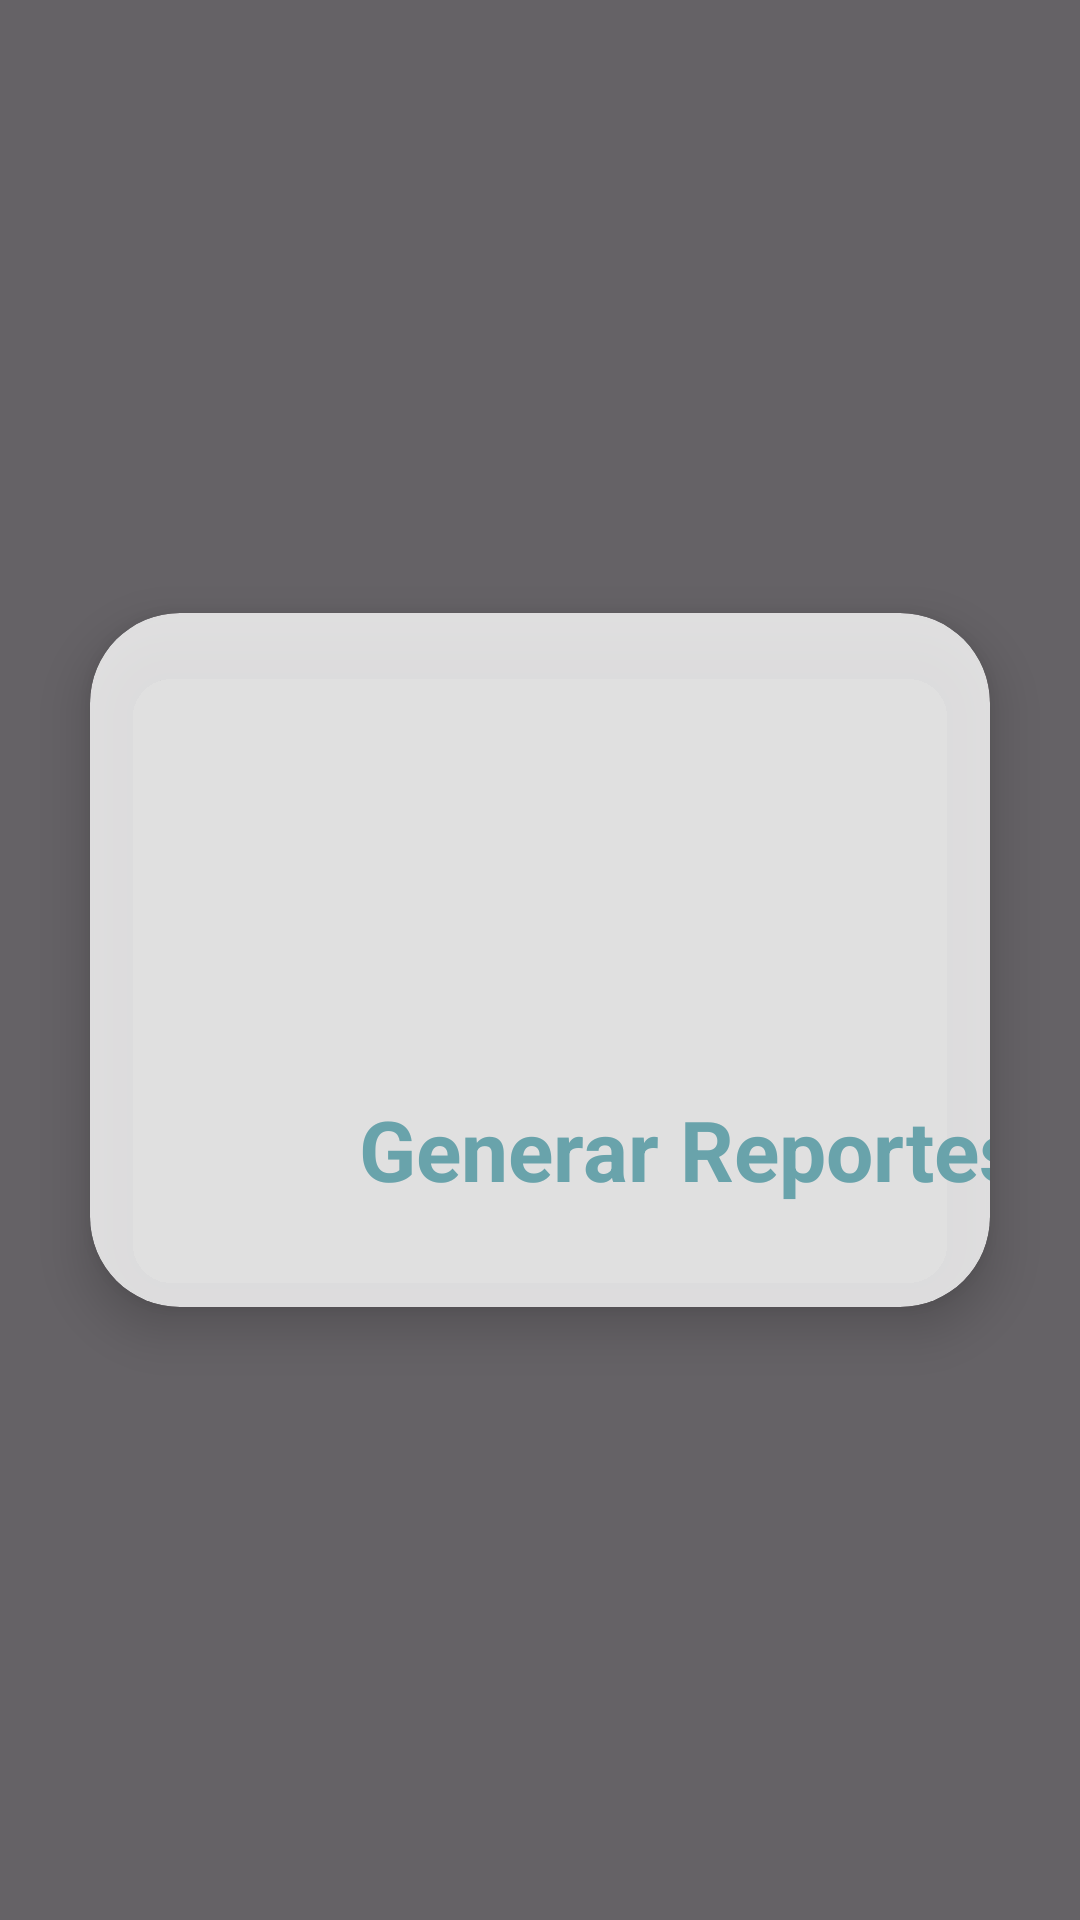

The Android layout XML behind this screen, and the referenced resources:
<!-- AndroidManifest.xml: application theme Theme.NewUserInterface -->
<!-- res/layout/activity_reporte.xml -->
<?xml version="1.0" encoding="utf-8"?>
<FrameLayout
    xmlns:android="http://schemas.android.com/apk/res/android"
    xmlns:tools="http://schemas.android.com/tools"
    xmlns:app="http://schemas.android.com/apk/res-auto"
    android:layout_width="match_parent"
    android:layout_height="match_parent"
    tools:context=".FormActivity">

    
    <ImageView
        android:layout_width="match_parent"
        android:layout_height="match_parent"
        android:scaleType="centerCrop"
        android:src="@drawable/parqueadero1" />

    
    <View
        android:layout_width="match_parent"
        android:layout_height="match_parent"
        android:background="#99000000" />

    
    <androidx.appcompat.widget.LinearLayoutCompat
        android:id="@+id/main"
        android:layout_width="match_parent"
        android:layout_height="match_parent"
        android:gravity="center"
        android:orientation="vertical">

        
        <androidx.cardview.widget.CardView
            android:layout_width="wrap_content"
            android:layout_height="wrap_content"
            android:layout_margin="30dp"
            app:cardBackgroundColor="#CCFFFFFF"
            app:cardCornerRadius="30dp"
            app:cardElevation="10dp">

            <LinearLayout
                android:layout_width="400dp"
                android:layout_height="match_parent"
                android:gravity="center_horizontal"
                android:orientation="vertical"
                android:padding="24dp">

                
                <com.google.android.material.imageview.ShapeableImageView
                    android:id="@+id/logoImage"
                    android:layout_width="120dp"
                    android:layout_height="120dp"
                    android:layout_gravity="center"
                    android:layout_marginBottom="16dp"
                    android:contentDescription="@string/app_logo"
                    android:scaleType="centerCrop"
                    android:src="@drawable/parking21"
                    app:shapeAppearanceOverlay="@style/CircularImageViewStyle" />

                
                <TextView
                    android:id="@+id/textView"
                    android:layout_width="match_parent"
                    android:layout_height="wrap_content"
                    android:layout_marginBottom="10dp"
                    android:text="Generar Reportes"
                    android:textAlignment="center"
                    android:textColor="@color/blue3"
                    android:textSize="28sp"
                    android:textStyle="bold" />
            </LinearLayout>
        </androidx.cardview.widget.CardView>

    </androidx.appcompat.widget.LinearLayoutCompat>
</FrameLayout>
<!-- resources referenced by this layout -->
<resources>
  <color name="blue3">#69A3AB</color>
  <string name="app_logo">Logo del parqueadero</string>
  <style name="CircularImageViewStyle" parent="">
          <item name="cornerFamily">rounded</item>
          <item name="cornerSize">20%</item>
      </style>
  <style name="Theme.NewUserInterface" parent="Base.Theme.NewUserInterface" />
  <style name="Base.Theme.NewUserInterface" parent="Theme.Material3.DayNight.NoActionBar">
          
          
      </style>
</resources>
